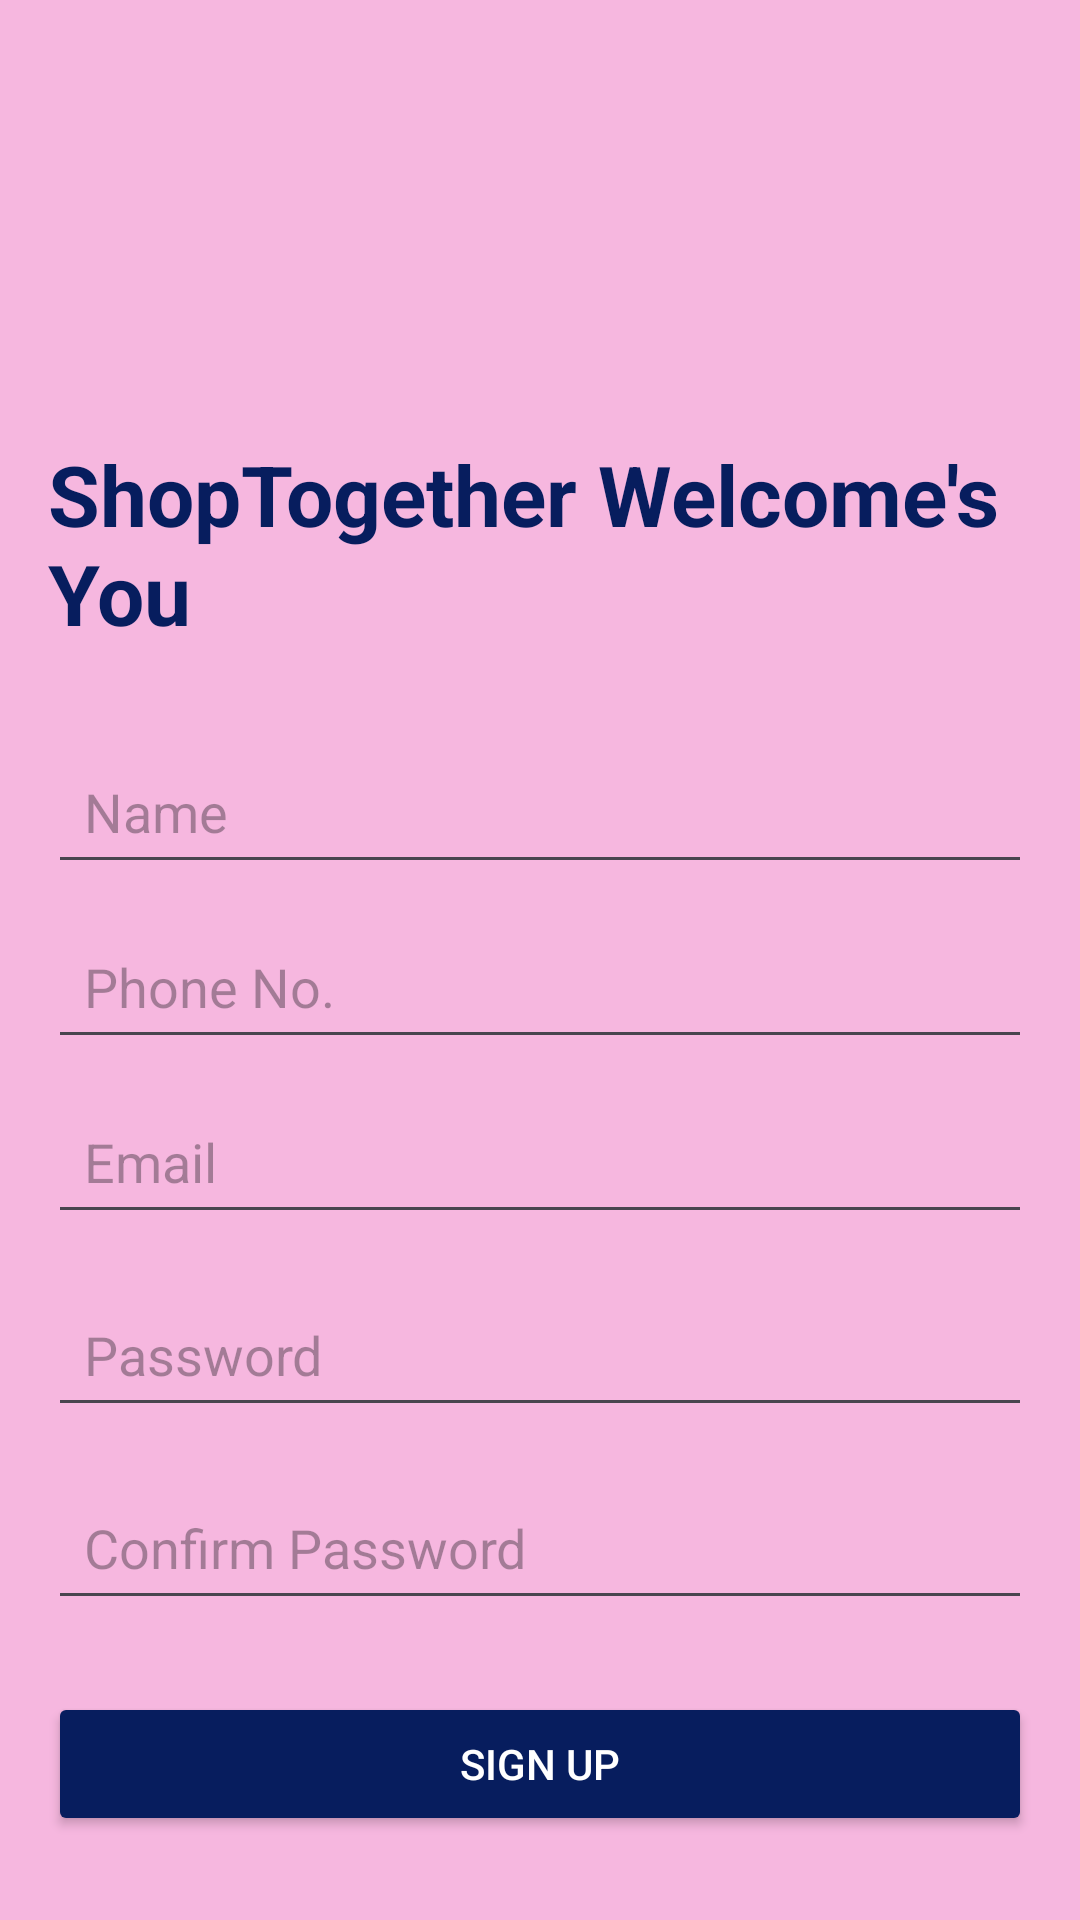

Here is an Android app screen rendered from its layout file. Give the layout XML and the strings, colors and styles it references.
<!-- AndroidManifest.xml: application theme Theme.ShopTogetherMYNTRA -->
<!-- res/layout/activity_signuppage.xml -->
<?xml version="1.0" encoding="utf-8"?>
<LinearLayout xmlns:android="http://schemas.android.com/apk/res/android"
    xmlns:tools="http://schemas.android.com/tools"
    android:layout_width="match_parent"
    android:layout_height="match_parent"
    android:background="#F6B7DF"
    android:orientation="vertical"
    android:padding="16dp"
    tools:context=".signuppage">

    <TextView
        android:id="@+id/tvSignupTitle"
        android:layout_width="wrap_content"
        android:layout_height="wrap_content"
        android:layout_gravity="center"
        android:layout_marginTop="130dp"
        android:text="ShopTogether Welcome's You"
        android:textColor="#071D5E"
        android:textSize="28sp"
        android:textStyle="bold" />

    <EditText
        android:id="@+id/Name"
        android:layout_width="match_parent"
        android:layout_height="wrap_content"
        android:layout_marginTop="30dp"
        android:hint="Name"
        android:inputType="textPersonName"
        android:padding="12dp"
        android:textColor="@color/black" />

    <EditText
        android:id="@+id/Phonenumber"
        android:layout_width="match_parent"
        android:layout_height="wrap_content"
        android:layout_marginTop="10dp"
        android:hint="Phone No."
        android:inputType="phone"
        android:padding="12dp"
        android:textColor="@color/black" />

    <EditText
        android:id="@+id/Email"
        android:layout_width="match_parent"
        android:layout_height="wrap_content"
        android:layout_marginTop="10dp"
        android:hint="Email"
        android:inputType="textEmailAddress"
        android:padding="12dp"
        android:textColor="@color/black" />

    <EditText
        android:id="@+id/Password"
        android:layout_width="match_parent"
        android:layout_height="wrap_content"
        android:layout_marginTop="16dp"
        android:hint="Password"
        android:inputType="textVisiblePassword"
        android:padding="12dp"
        android:textColor="@color/black" />

    <EditText
        android:id="@+id/ConfirmPassword"
        android:layout_width="match_parent"
        android:layout_height="wrap_content"
        android:layout_marginTop="16dp"
        android:hint="Confirm Password"
        android:inputType="textVisiblePassword"
        android:padding="12dp"
        android:textColor="@color/black" />

    <Button
        android:id="@+id/btnSignup"
        android:layout_width="match_parent"
        android:layout_height="wrap_content"
        android:layout_marginTop="24dp"
        android:backgroundTint="#071D5E"
        android:text="Sign Up"
        android:textColor="@color/white" />

    <TextView
        android:id="@+id/logintxtbtn"
        android:layout_width="wrap_content"
        android:layout_height="wrap_content"
        android:layout_gravity="center"
        android:layout_marginTop="16dp"
        android:text="Already have an account? Login"
        android:textColor="#071D5E" />
</LinearLayout>
<!-- resources referenced by this layout -->
<resources>
  <style name="Theme.ShopTogetherMYNTRA" parent="Base.Theme.ShopTogetherMYNTRA" />
  <style name="Base.Theme.ShopTogetherMYNTRA" parent="Theme.Material3.DayNight.NoActionBar">
          
          
      </style>
  <!-- not gathered from this repository: default colours our renderer supplied (Android Studio template values) -->
  <color name="black">#FF000000</color>
  <color name="white">#FFFFFFFF</color>
</resources>
